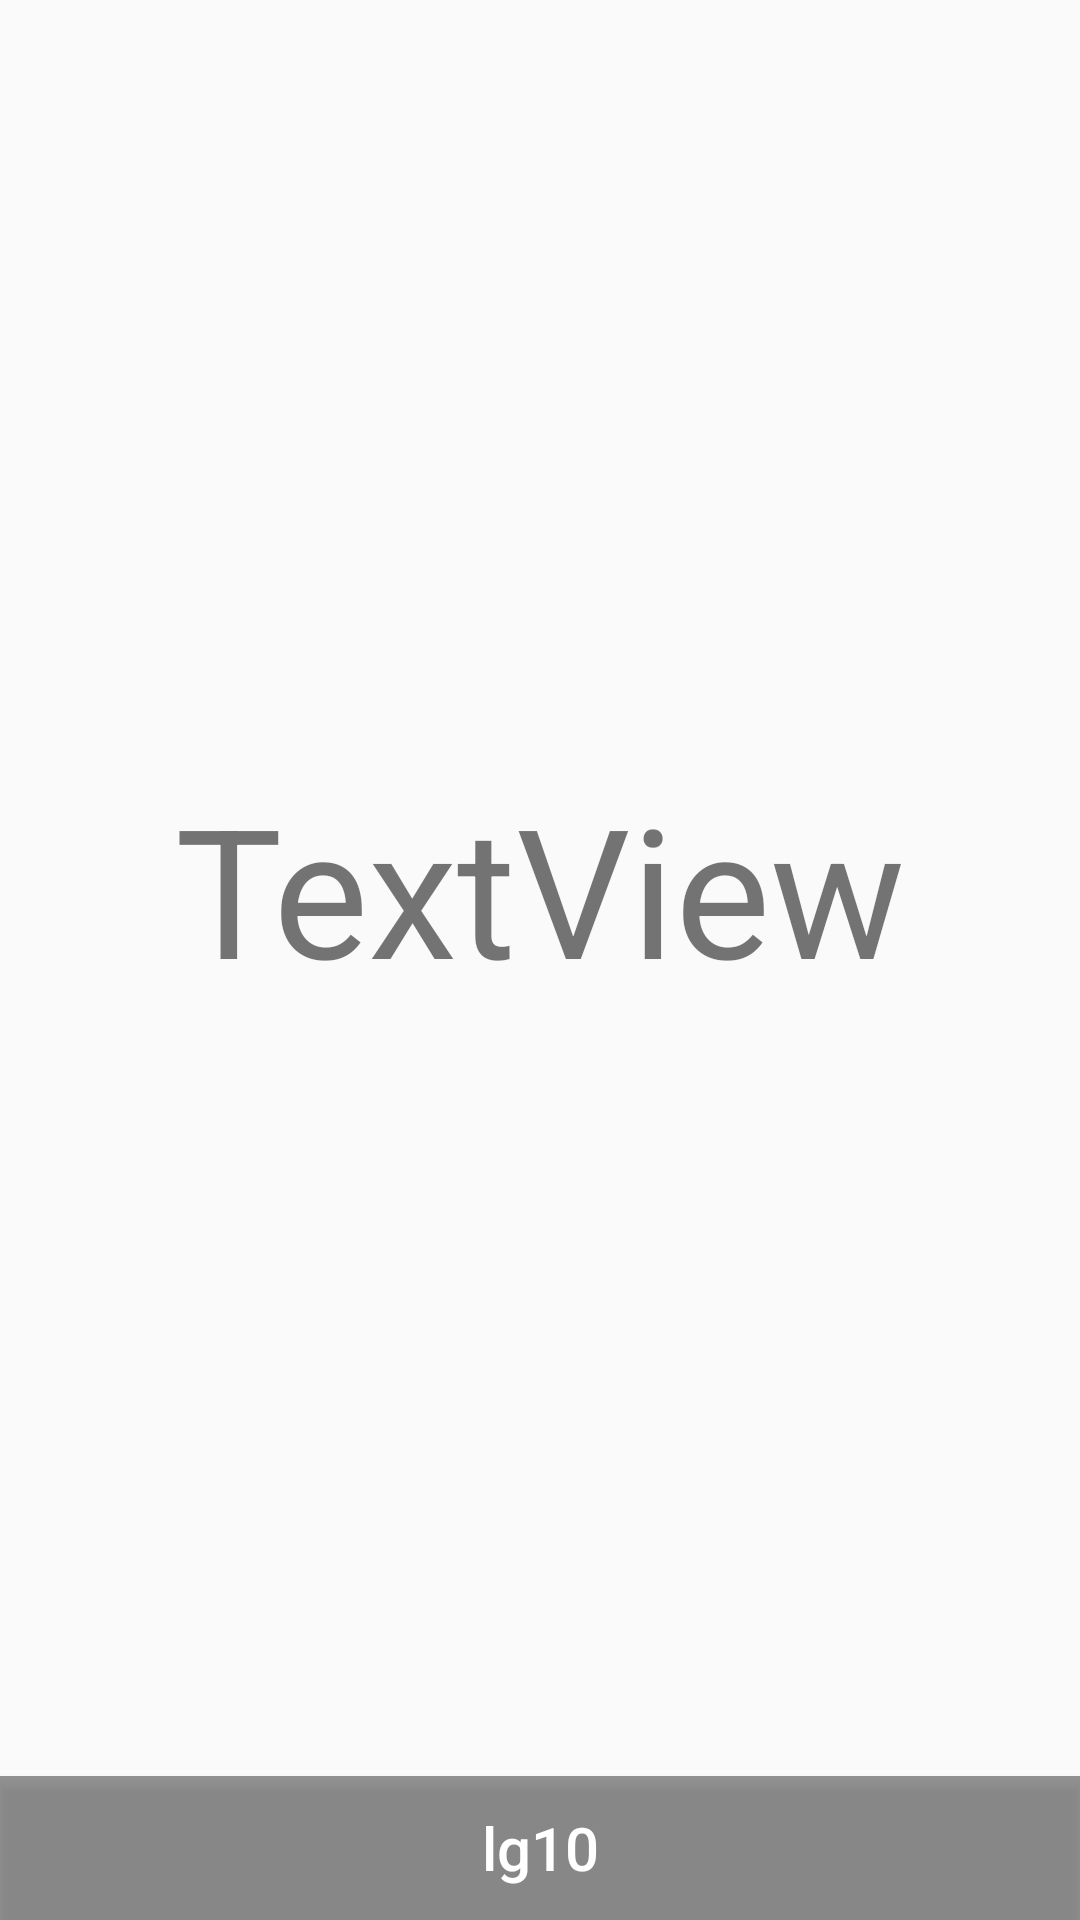

Write the Android layout XML for this screen, with the resource values it uses.
<!-- AndroidManifest.xml: application theme AppTheme -->
<!-- res/layout/time_phone_layout.xml -->
<?xml version="1.0" encoding="utf-8"?>
<LinearLayout
    xmlns:android="http://schemas.android.com/apk/res/android"
    xmlns:app="http://schemas.android.com/apk/res-auto"
    xmlns:tools="http://schemas.android.com/tools"
    android:layout_width="match_parent"
    android:layout_height="match_parent"
    tools:context=".MainActivity"
    android:orientation="vertical"
    >

    <TextView
        android:id="@+id/tv_phone"
        android:layout_width="match_parent"
        android:layout_height="match_parent"
        android:gravity="center"
        android:text="TextView"
        android:textSize="60sp"
        android:layout_weight="1"
        />

    <Button
        android:id="@+id/btn_lg10"
        android:layout_width="match_parent"
        android:layout_height="wrap_content"
        android:text="lg10"
        android:textAllCaps="false"
        android:textSize="20sp"
        android:textColor="#fff"
        android:background="@drawable/btn_clan"
        />
</LinearLayout>
<!-- resources referenced by this layout -->
<resources>
  <!-- drawable btn_clan (drawable) -->
  <?xml version="1.0" encoding="utf-8"?>
  <selector xmlns:android="http://schemas.android.com/apk/res/android">
      <item android:state_pressed="true">
          <shape android:shape="rectangle">
              <solid android:color="#38000000" />
          </shape>
      </item>
      <item android:state_pressed="false">
          <shape android:shape="rectangle">
              
              <solid android:color="#69000000" />
          </shape>
      </item>
  </selector>
  <style name="AppTheme" parent="Theme.AppCompat.Light.NoActionBar">
          
          <item name="colorPrimary">@color/colorPrimary</item>
          <item name="colorPrimaryDark">@color/colorPrimaryDark</item>
          <item name="colorAccent">@color/colorAccent</item>
      </style>
  <color name="colorPrimary">#99999999</color>
  <color name="colorPrimaryDark">#99999999</color>
  <color name="colorAccent">#D81B60</color>
</resources>
